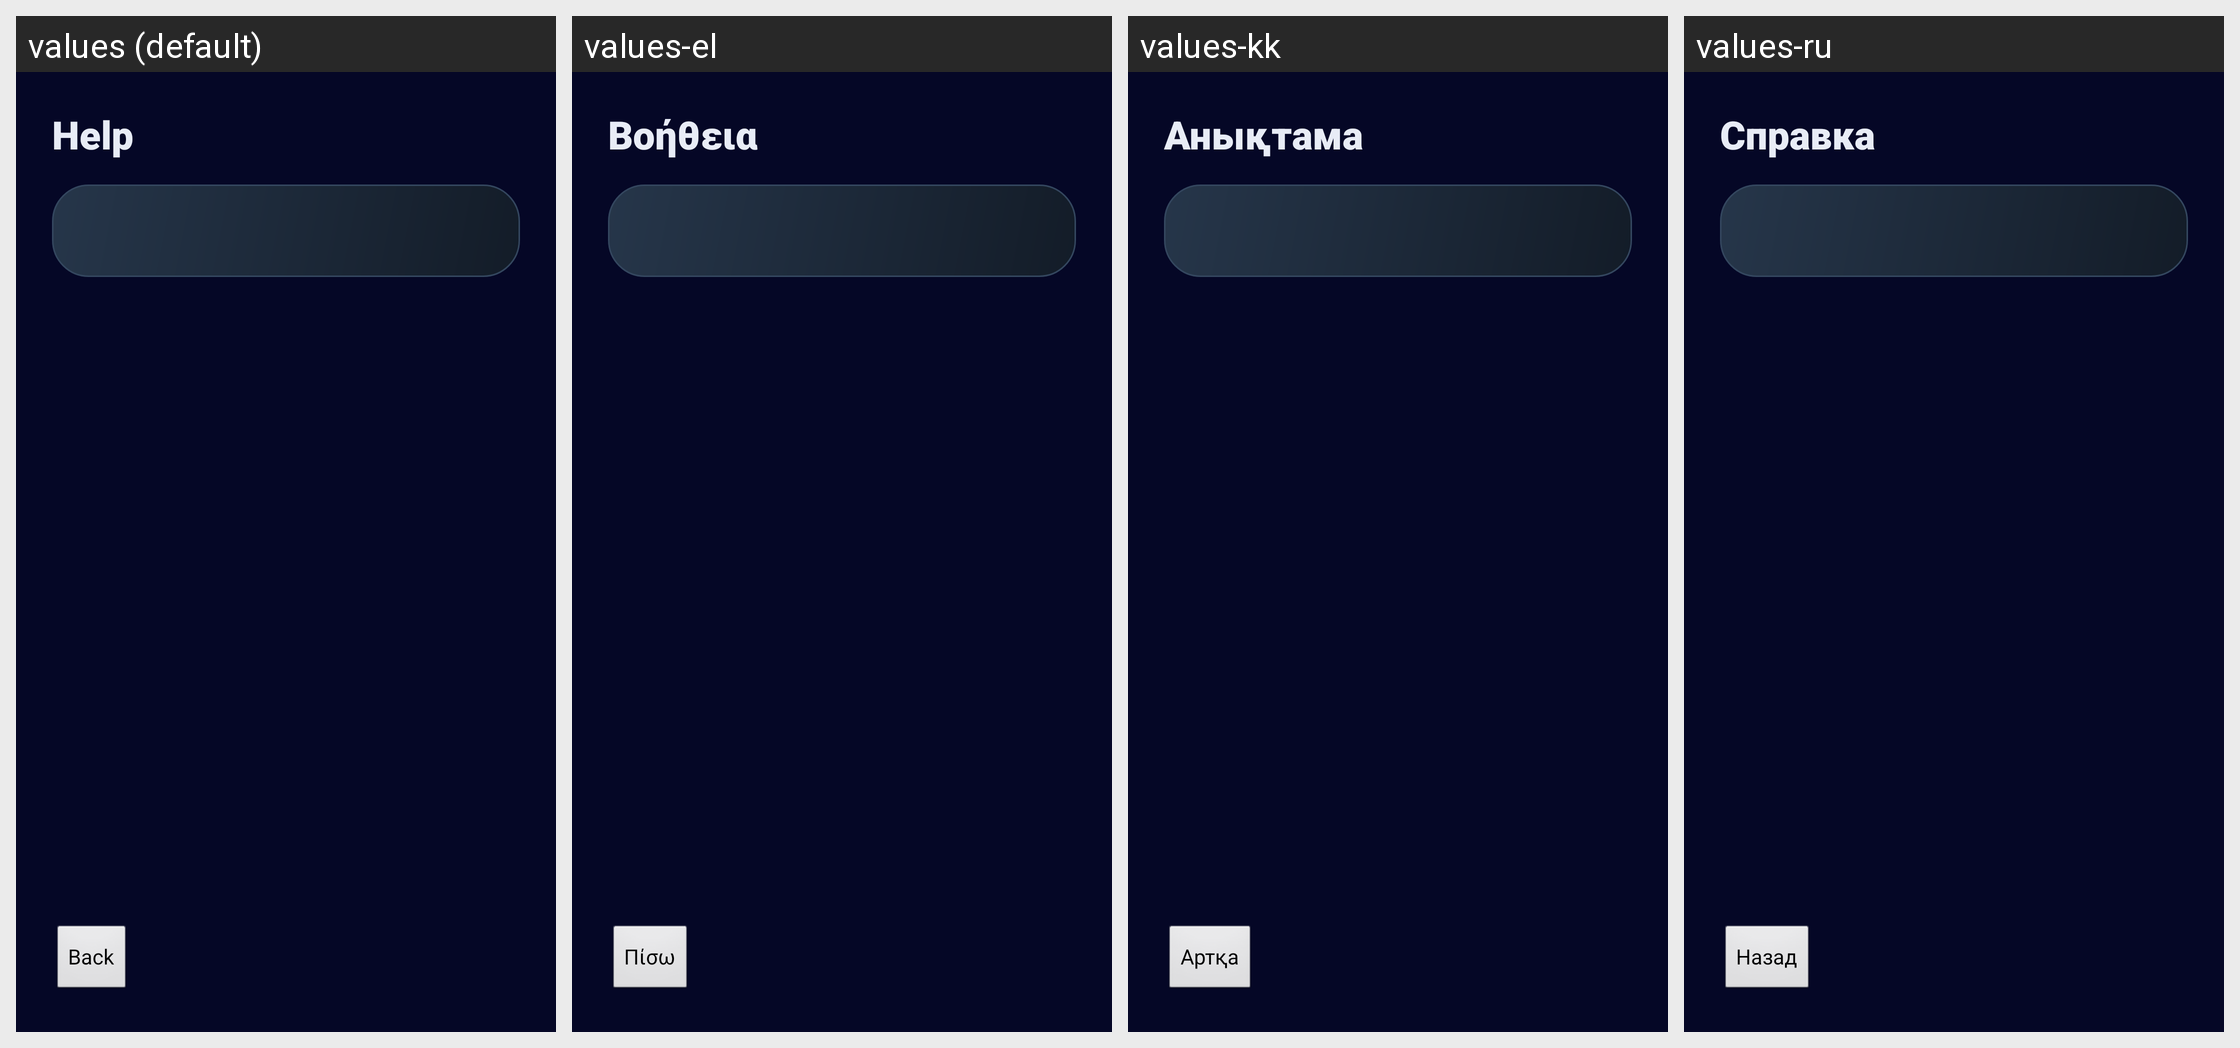

Translations of the strings shown on this Android screen, per locale in the grid:
Android screen res/layout/activity_faq.xml rendered under 4 locales, left to right: values (default), values-el, values-kk, values-ru. Device: Nexus 5 (rendered at 1080×1920; each locale shown at half size, 540×960, under a caption strip naming it); theme AppTheme.
Other locales in the repository, not shown: values-cs, values-de, values-es, values-fr, values-hr, values-hu, values-it, values-nl, values-pl, values-pt, values-ro, values-sr, values-sv, values-tr, values-uk.
Strings drawn on this screen, with the default value and each locale's value (text and hints the layout hard-codes, and strings that could not be matched under every locale, appear in the picture but are not listed):

faq_title
  values: Help
  values-el: Βοήθεια
  values-kk: Анықтама
  values-ru: Справка

back_to_launcher
  values: Back
  values-el: Πίσω
  values-kk: Артқа
  values-ru: Назад
